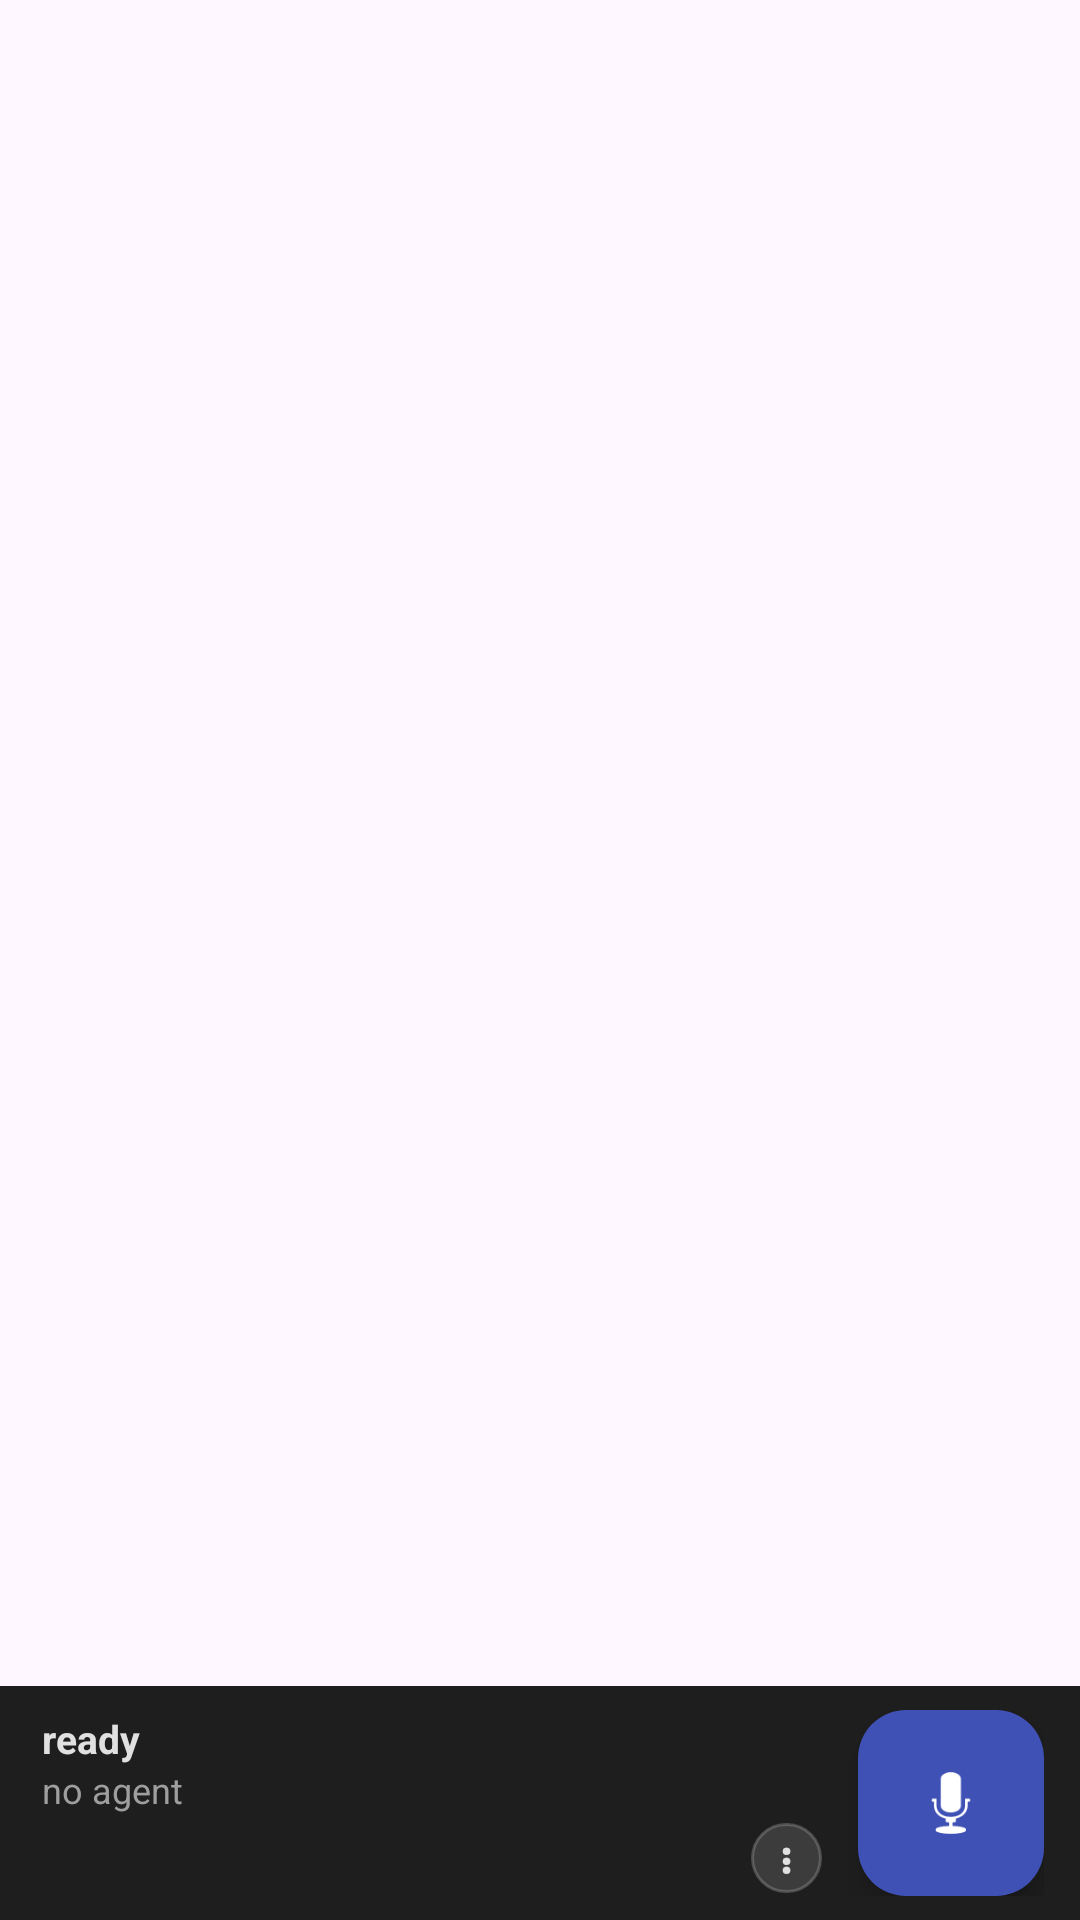

This screen was rendered from an Android layout file. Write that file and the resources it references.
<!-- AndroidManifest.xml: application theme Theme.ClaudeVoice -->
<!-- res/layout/activity_main.xml -->
<?xml version="1.0" encoding="utf-8"?>
<androidx.drawerlayout.widget.DrawerLayout
    xmlns:android="http://schemas.android.com/apk/res/android"
    xmlns:app="http://schemas.android.com/apk/res-auto"
    android:id="@+id/drawer"
    android:layout_width="match_parent"
    android:layout_height="match_parent">

    
    <RelativeLayout
        android:layout_width="match_parent"
        android:layout_height="match_parent">

        <ScrollView
            android:id="@+id/scroll"
            android:layout_width="match_parent"
            android:layout_height="match_parent"
            android:layout_above="@+id/bottombar"
            android:fillViewport="true"
            android:padding="12dp">

            <TextView
                android:id="@+id/transcript"
                android:layout_width="match_parent"
                android:layout_height="wrap_content"
                android:textIsSelectable="true"
                android:lineSpacingMultiplier="1.1" />
        </ScrollView>

        <LinearLayout
            android:id="@+id/bottombar"
            android:layout_width="match_parent"
            android:layout_height="wrap_content"
            android:layout_alignParentBottom="true"
            android:background="@color/bottom_bar"
            android:gravity="center_vertical"
            android:orientation="horizontal"
            android:paddingStart="14dp"
            android:paddingEnd="12dp"
            android:paddingTop="8dp"
            android:paddingBottom="8dp">

            <LinearLayout
                android:layout_width="0dp"
                android:layout_height="wrap_content"
                android:layout_weight="1"
                android:orientation="vertical">

                <TextView
                    android:id="@+id/status"
                    android:layout_width="match_parent"
                    android:layout_height="wrap_content"
                    android:ellipsize="end"
                    android:singleLine="true"
                    android:text="ready"
                    android:textColor="@color/status_text"
                    android:textSize="13sp"
                    android:textStyle="bold" />

                <TextView
                    android:id="@+id/workdir"
                    android:layout_width="match_parent"
                    android:layout_height="wrap_content"
                    android:ellipsize="start"
                    android:singleLine="true"
                    android:text="@string/no_agent"
                    android:textColor="@color/workdir_text"
                    android:textSize="12sp" />

                <LinearLayout
                    android:layout_width="match_parent"
                    android:layout_height="wrap_content"
                    android:layout_marginTop="3dp"
                    android:gravity="center_vertical"
                    android:orientation="horizontal">

                    <TextView
                        android:id="@+id/branch"
                        android:layout_width="0dp"
                        android:layout_height="wrap_content"
                        android:layout_weight="1"
                        android:singleLine="true"
                        android:textColor="@color/branch_text"
                        android:textSize="12sp" />

                    <TextView
                        android:id="@+id/overflowBtn"
                        android:layout_width="wrap_content"
                        android:layout_height="wrap_content"
                        android:background="@drawable/chip_bg"
                        android:clickable="true"
                        android:focusable="true"
                        android:paddingStart="10dp"
                        android:paddingEnd="10dp"
                        android:paddingTop="2dp"
                        android:paddingBottom="2dp"
                        android:text="@string/overflow_dots"
                        android:textColor="@color/status_text"
                        android:textSize="14sp"
                        android:textStyle="bold" />
                </LinearLayout>
            </LinearLayout>

            <com.google.android.material.floatingactionbutton.FloatingActionButton
                android:id="@+id/talk"
                android:layout_width="wrap_content"
                android:layout_height="wrap_content"
                android:layout_marginStart="12dp"
                android:contentDescription="@string/hold_to_talk"
                android:src="@android:drawable/ic_btn_speak_now"
                app:backgroundTint="@color/mic_idle"
                app:fabCustomSize="62dp"
                app:maxImageSize="30dp"
                app:tint="@android:color/white" />
        </LinearLayout>
    </RelativeLayout>

    
    <LinearLayout
        android:layout_width="300dp"
        android:layout_height="match_parent"
        android:layout_gravity="start"
        android:background="?android:attr/colorBackground"
        android:orientation="vertical"
        android:padding="16dp">

        <LinearLayout
            android:layout_width="match_parent"
            android:layout_height="wrap_content"
            android:gravity="center_vertical"
            android:orientation="horizontal"
            android:paddingBottom="8dp">

            <TextView
                android:layout_width="0dp"
                android:layout_height="wrap_content"
                android:layout_weight="1"
                android:text="@string/agents"
                android:textSize="20sp"
                android:textStyle="bold" />

            <TextView
                android:id="@+id/serverStatus"
                android:layout_width="wrap_content"
                android:layout_height="wrap_content"
                android:text="● bridge"
                android:textSize="12sp" />
        </LinearLayout>

        <ListView
            android:id="@+id/agentList"
            android:layout_width="match_parent"
            android:layout_height="0dp"
            android:layout_weight="1" />

        <Button
            android:id="@+id/addAgent"
            android:layout_width="match_parent"
            android:layout_height="wrap_content"
            android:text="@string/add_agent" />

        <Button
            android:id="@+id/openSettings"
            android:layout_width="match_parent"
            android:layout_height="wrap_content"
            android:layout_marginTop="12dp"
            android:text="@string/settings" />
    </LinearLayout>
</androidx.drawerlayout.widget.DrawerLayout>
<!-- resources referenced by this layout -->
<resources>
  <color name="bottom_bar">#1E1E1E</color>
  <color name="branch_text">#4DB6AC</color>
  <color name="mic_idle">#3F51B5</color>
  <color name="status_text">#E0E0E0</color>
  <color name="workdir_text">#9E9E9E</color>
  <!-- drawable chip_bg (drawable) -->
  <?xml version="1.0" encoding="utf-8"?>
  <shape xmlns:android="http://schemas.android.com/apk/res/android"
      android:shape="rectangle">
      <corners android:radius="14dp" />
      <stroke android:width="1dp" android:color="#55AAAAAA" />
      <solid android:color="#22FFFFFF" />
  </shape>
  <string name="add_agent">Add agent</string>
  <string name="agents">Agents</string>
  <string name="hold_to_talk">Hold the mic to talk</string>
  <string name="no_agent">no agent</string>
  <string name="overflow_dots">⋮</string>
  <string name="settings">Settings</string>
  <style name="Theme.ClaudeVoice" parent="Theme.Material3.DayNight.NoActionBar" />
</resources>
